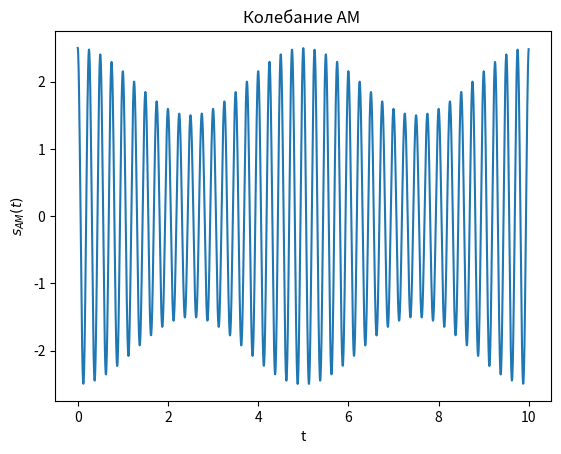
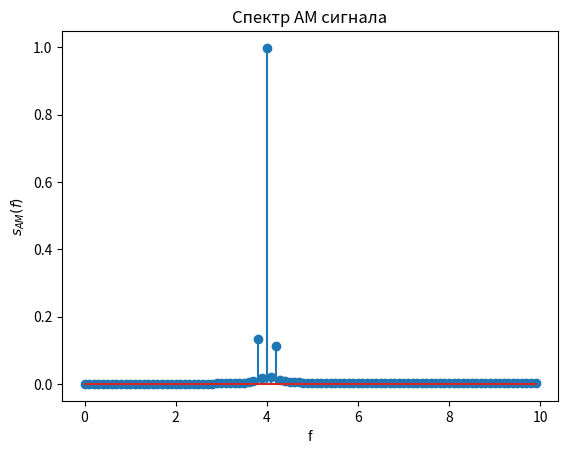
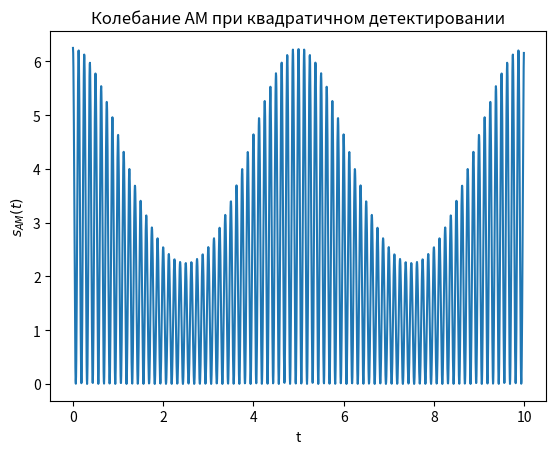
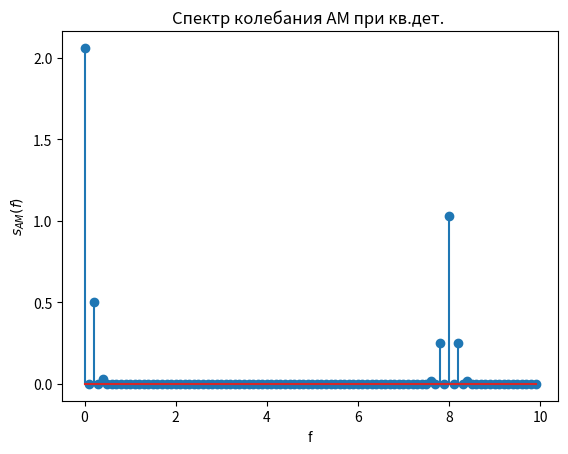
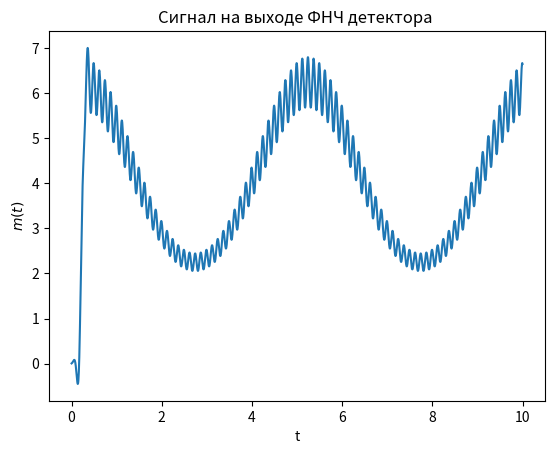
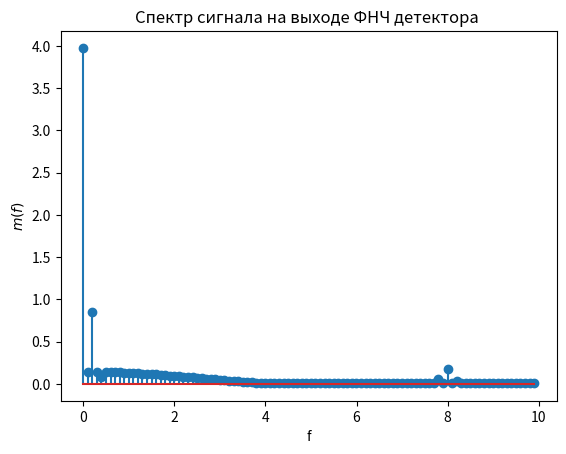
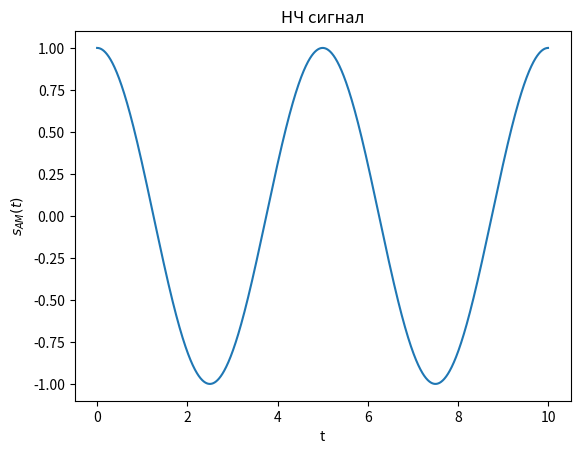
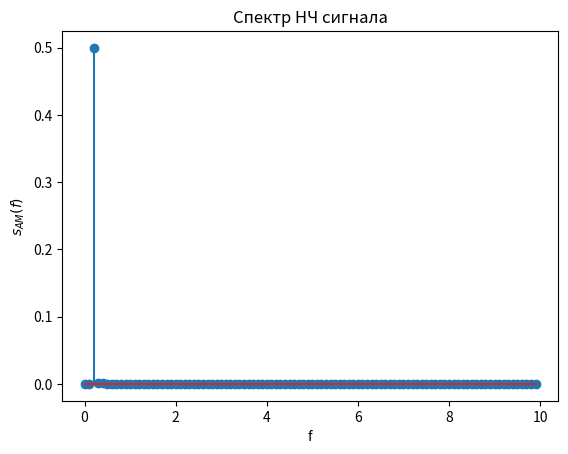
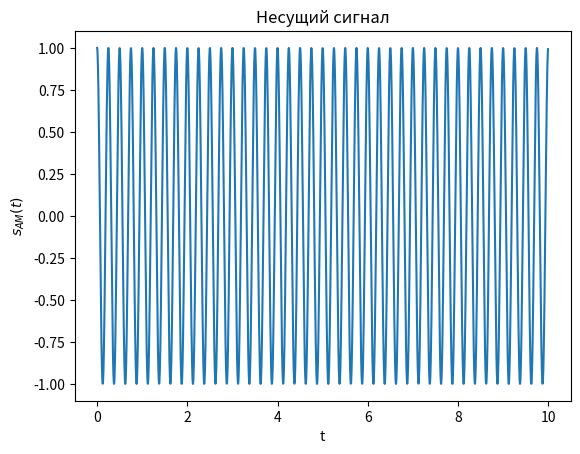
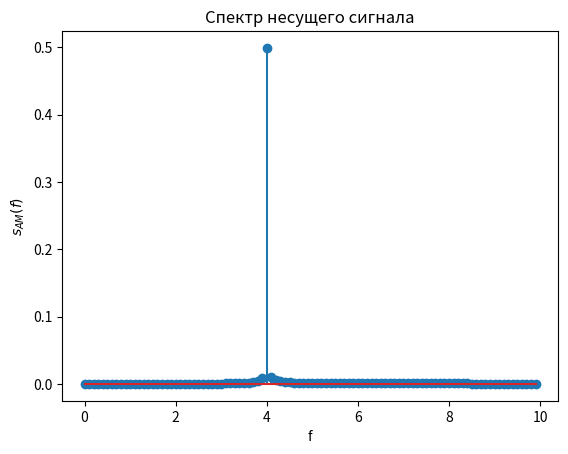
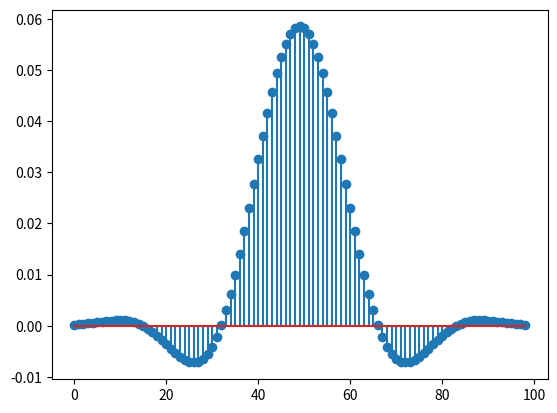

Recreate these plots in Python, in order.

from scipy.fftpack import fft, ifft,  fftshift, ifftshift
from scipy import signal
from scipy.signal import kaiserord, lfilter, firwin, freqz
import numpy as np
import matplotlib.pyplot as plt

 
Ns = 2048 # количество дискретных отсчетов сигнала
Tmax = 10 # временной интервал формирования сигнала
dt=Tmax/(Ns-1)  # интервал дискретизации
fs = 1/dt #частота дисктеризации 
t=np.arange(0, 10,1/fs) 

Ac = 2   #амплитуда несущего колебания
fc = 4  #частота несущего колебания
wc = 2*np.pi*fc
xc = np.cos(wc*t) # Несущее колебание f=4

Am = 0.5 #амплитуда НЧ колебания
fm = 0.2  # Частота НЧ несущего колебания
wm = 2*np.pi*fm # модулирующий НЧ сигнал f=0.5
xm = np.cos(wm*t)

mu = Am/Ac #коэффициент модуляции
 
sam = Ac*(1+mu*xm)*xc # АМ сигнал 
plt.figure(1)
plt.plot(t,sam)
plt.title('Колебание АМ ')
plt.xlabel('t')
plt.ylabel('$s_{AM}(t)$') 


N=2048 # количество точек ДПФ
X = fft(sam,N)/N # вычисление ДПФ и нормирование на N
plt.figure(2)
kf = np.arange(0, N)*fs/N
plt.stem(kf[0:100 ]   ,abs(X[0:100 ] )) 
plt.title('Спектр АМ сигнала')
plt.xlabel('f')
plt.ylabel('$s_{AM}(f)$') 



s_d = sam**2 # квадратичный детектор, возводим принятое колебание в 2
plt.figure(3)
plt.plot(t,s_d)
plt.title('Колебание АМ при квадратичном детектировании')
plt.xlabel('t')
plt.ylabel('$s_{AM}(t)$') 


Xd = fft(s_d)/N # вычисление ДПФ и нормирование на N
plt.figure(4)
kf = np.arange(0, N)*fs/N
plt.stem(kf[0:100 ]   ,abs(Xd[0:100 ]  )) # спектр сигнала после возведения в 2
plt.title('Спектр колебания АМ при кв.дет. ')
plt.xlabel('f')
plt.ylabel('$s_{AM}(f)$') 


n=99
fn = 60 * fm/fs
taps=signal.firwin(n,fn) # вычисляем ИХ ФНЧ с нормированной частотой 
d=2*signal.lfilter(taps,1.0,s_d) # сигнал на выходе ФНЧ (выход детектора)
plt.figure(5)
plt.plot(t,d)
plt.title('Сигнал на выходе ФНЧ детектора ')
plt.xlabel('t')
plt.ylabel('$m(t)$') 


Xdd = fft(d)/N # вычисление ДПФ и нормирование на N
plt.figure(6)
kf = np.arange(0, N)*fs/N
plt.stem(kf[0:100]  ,abs(Xdd[0:100] )) 
plt.title('Спектр сигнала на выходе ФНЧ детектора ')
plt.xlabel('f')
plt.ylabel('$m(f)$') 

plt.figure(7)
plt.plot(t,xm) #sam
plt.title('НЧ сигнал')
plt.xlabel('t')
plt.ylabel('$s_{AM}(t)$') 


N=2048 # количество точек ДПФ
X = fft(xm,N)/N # вычисление ДПФ и нормирование на N ####
plt.figure(8)
kf = np.arange(0, N)*fs/N
plt.stem(kf[0:100 ]   ,abs(X[0:100 ] )) 
plt.title('Спектр НЧ сигнала')
plt.xlabel('f')
plt.ylabel('$s_{AM}(f)$') 

plt.figure(9)
plt.plot(t,xc) #sam
plt.title('Несущий сигнал')
plt.xlabel('t')
plt.ylabel('$s_{AM}(t)$') 


X = fft(xc,N)/N # вычисление ДПФ и нормирование на N ####
plt.figure(10)
kf = np.arange(0, N)*fs/N
plt.stem(kf[0:100 ]   ,abs(X[0:100 ] )) 
plt.title('Спектр несущего сигнала')
plt.xlabel('f')
plt.ylabel('$s_{AM}(f)$')

plt.figure(11)
plt.stem(taps)